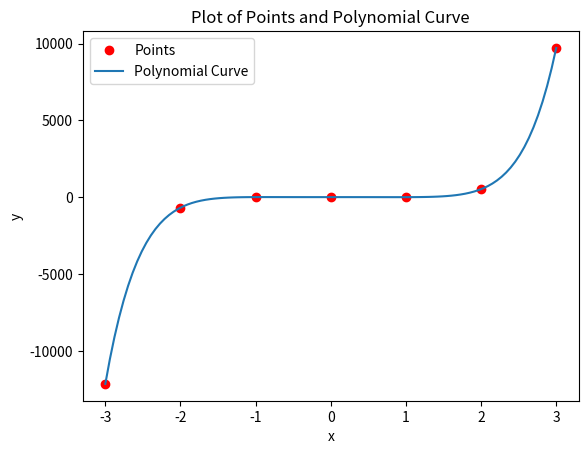

The matplotlib source for this figure:
from typing import NamedTuple
import random
import copy
import matplotlib.pyplot as plt
import numpy as np


class Input(NamedTuple):
    ex_len: int
    coefficients: list[int]
    goal: dict[int, int]

class Chromosome:
    def __init__(self, genes: list[int], fitness: float):
        self.genes = genes
        self.fitness = fitness
        
    @classmethod
    def gen_random(cls, input: Input):
        genes: list[int] = [None for _ in range(input.ex_len)]
        for i in range(0, input.ex_len):
            gene = random.choice(input.coefficients)
            if(i == input.ex_len -1):
                while(gene == 0):
                    gene = random.choice(input.coefficients)
            genes[i] = gene
        x = cls(genes, 0)
        return x

    def eval_exp(self, x):
        res = 0
        for i in range(0, len(self.genes)):
            res += self.genes[i]*pow(x, i)
        return res

    def eval_diff_exps(self, input: Input):
        sum_diff = 0
        for x in input.goal:
            sum_diff += abs(input.goal[x] - self.eval_exp(x))
        return sum_diff

    def calc_fitness(self, input: Input):
        diff = self.eval_diff_exps(input)
        self.fitness = float(1 /(1+diff))

    def mutate(self, input: Input,prob_mut_gene: float):
        for i in range(0,len(self.genes)):
            if random.random() < prob_mut_gene:
                gene = random.choice(input.coefficients)
                self.genes[i]= gene
                self.makenonzero(input)

    def makenonzero(self, input):
        while self.genes[len(self.genes)-1] == 0 :
            self.genes[len(self.genes)-1] = random.choice(input.coefficients)

class Genetic:
    def __init__(self, input: Input, prob_xover, prob_mut_chromosome, prob_mut_gene, prob_carry, population_size, max_generation):
        self.input = input
        self.prob_xover = prob_xover
        self.prob_mut_chromosome = prob_mut_chromosome
        self.prob_mut_gene = prob_mut_gene
        self.prob_carry = prob_carry
        self.population_size = population_size
        self.max_generation = max_generation
        
    def generate_population(self):
        population = [Chromosome.gen_random(self.input) for _ in range(self.population_size)]
        return population

    def select_one(self, population: list[Chromosome]):
        index = 0
        r = random.random()
        while r > 0 and index < len(population):
            r -= population[index].fitness
            index += 1
        index -= 1
        return population[index]

    def mating_pool(self, population: list[Chromosome]):
        pop = copy.deepcopy(population)
        sum_fitness = sum(chromosome.fitness for chromosome in population)
        for chromosome in pop:
            chromosome.fitness =  chromosome.fitness / sum_fitness
        pop = sorted(pop,key=lambda x: -x.fitness)
        new_generation_parents = [copy.deepcopy(self.select_one(pop)) for _ in population]
        return new_generation_parents

    def crossover(self, population: list[Chromosome]):
        new_generation = []
        for i in range(0, len(population), 2):
            children1 = population[i]
            children2 = population[i+1]
            if random.random() <= self.prob_xover:
                point = random.randint(0, self.input.ex_len-1)
                children1.genes[:point], children2.genes[point:] = children2.genes[:point], children1.genes[point:]
            new_generation.append(children1)
            new_generation.append(children2)
        return new_generation

    def mutate_pool(self, population: list[Chromosome]):
        mutated_pool = copy.deepcopy(population)
        for chromosome in mutated_pool:
            if random.random() <= self.prob_mut_chromosome:
                chromosome.mutate(self.input,self.prob_mut_gene)      
        return mutated_pool

    def carried_pool(self, population: list[Chromosome]):
        carry_size = int(self.prob_carry * self.population_size)
        carried_pool = sorted(population, key=lambda chromosome: chromosome.fitness, reverse=True)
        return copy.deepcopy(carried_pool[:carry_size])

    def evaluate(self, population: list[Chromosome]):
        for chromosome in population:
            if int(chromosome.fitness) == 1:
                return chromosome
        return None

    def find_ex(self):
        population = self.generate_population()
        cur_num_generation = 0
        while True:
            if cur_num_generation == self.max_generation:
                return population
            cur_num_generation += 1
            
            for chromosome in population:
                chromosome.calc_fitness(self.input)
            result = self.evaluate(population)
            print(max(chromosome.fitness for chromosome in population))
            if result is not None:
                return population

            carried = self.carried_pool(population)
            mating = self.mating_pool(population)
            random.shuffle(population)
            new_generation = self.crossover(mating)
            muted_generation = self.mutate_pool(new_generation)
            population = muted_generation[:self.population_size - len(carried)]
            population.extend(carried)


input_data = Input(
    ex_len=8,
    coefficients=[x for x in range(-10, 10)],
    goal={1: 7, 2: 527, 3: 9723, 0: 9, -1: 11, -2: -677, -3: -12153}
)
input_data1 = Input(
    ex_len=8,
    coefficients=[x for x in range(-6, 10)],
    goal={0: 1, 1: 0, 2: -5, -1:-8}
)

curve_fitting = Genetic(
    input=input_data,
    prob_xover=0.55,
    prob_mut_chromosome=0.45,
    prob_mut_gene=0.55,
    prob_carry=0.09,
    population_size=100,
    max_generation=5000
)

result = curve_fitting.find_ex()

best = sorted(result, key=lambda x: -x.fitness)[0]
coefficients = best.genes
print(coefficients, best.fitness)
x = list(curve_fitting.input.goal.keys())
y = list(curve_fitting.input.goal.values())

x_curve = np.linspace(min(x), max(x), 100)

coefficients.reverse()
y_curve = np.polyval(coefficients, x_curve)
plt.plot(x, y, 'ro', label='Points')
plt.plot(x_curve, y_curve, label='Polynomial Curve')

plt.xlabel('x')
plt.ylabel('y')
plt.title('Plot of Points and Polynomial Curve')

plt.legend()

plt.show()